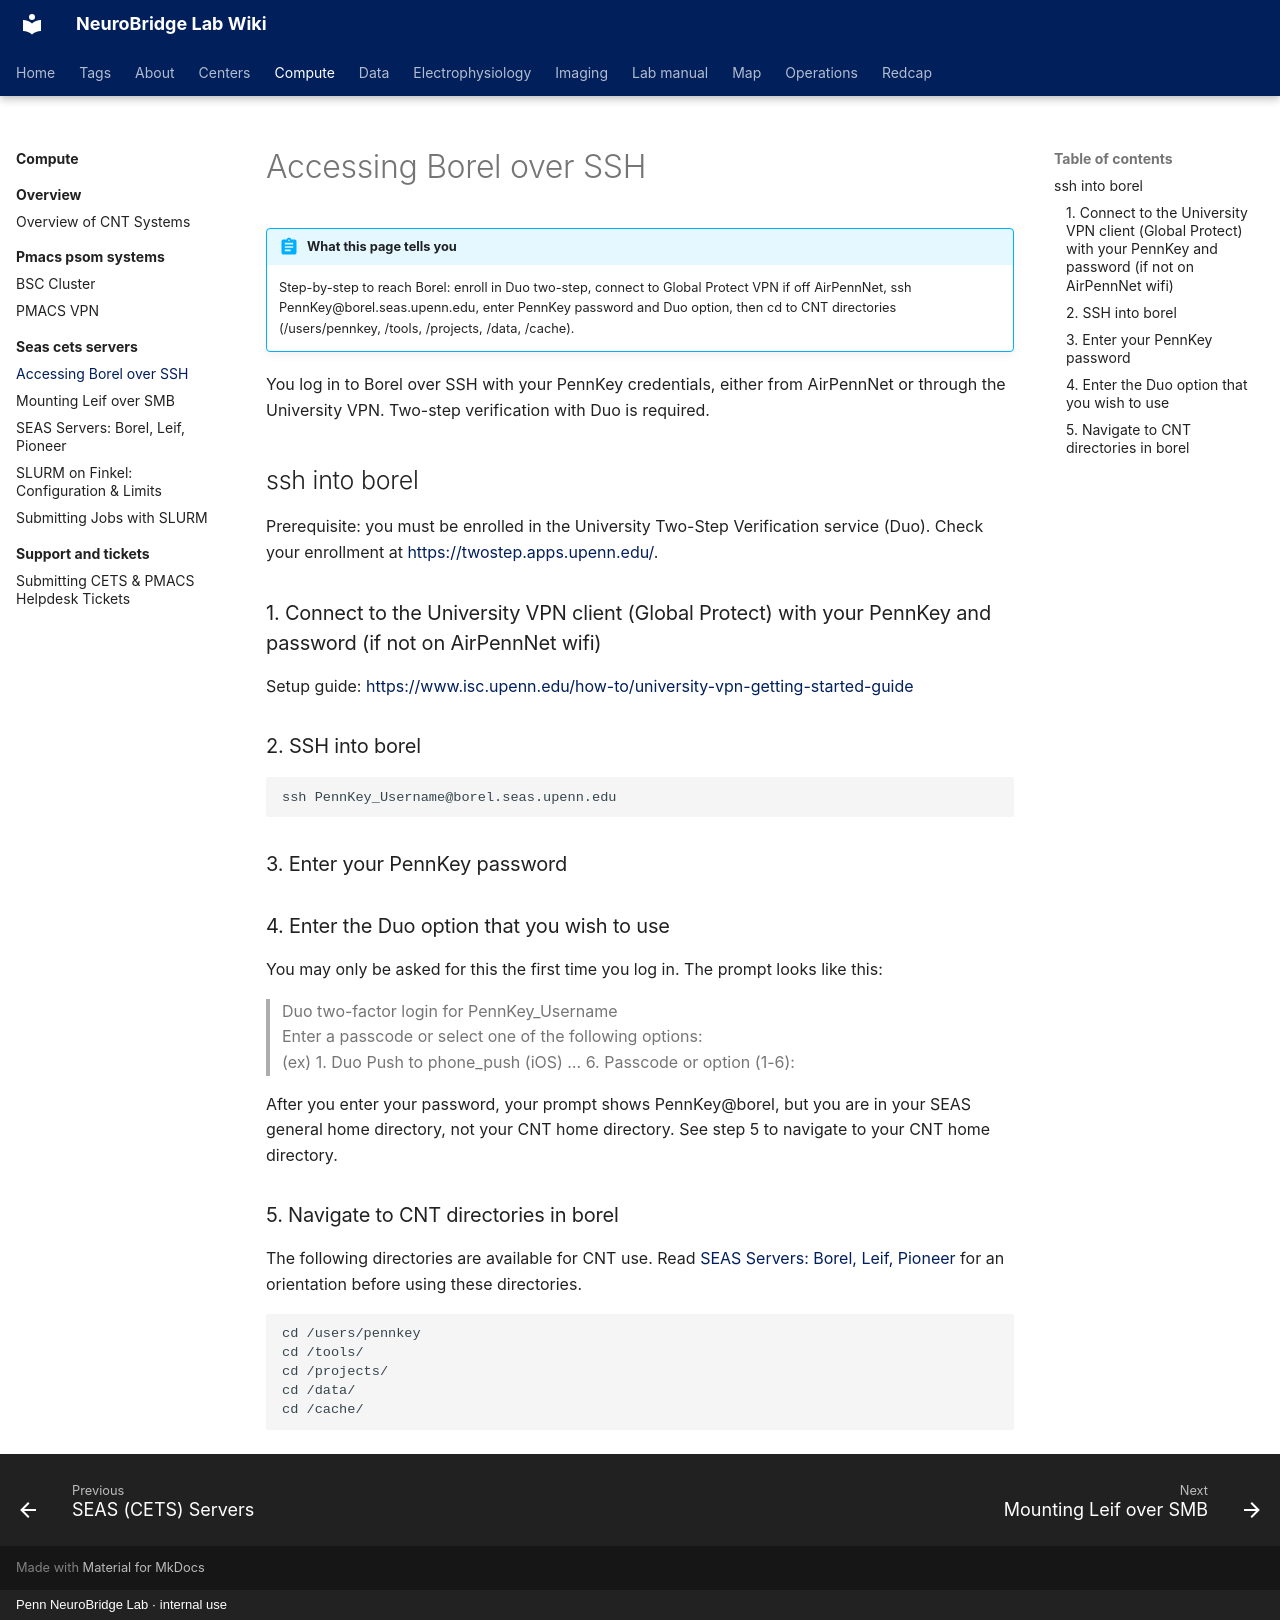

repository: penn-neurobridge/neurobridge-wiki · page: compute/seas-cets-servers/accessing-borel-over-ssh/index.html · generator: mkdocs · copyright: Penn NeuroBridge Lab · internal use

---
title: "Accessing Borel over SSH"
stage: "Data Analytics"
roles: [analyst, pipeline]
order: 2
source: cnt
---

# Accessing Borel over SSH

!!! abstract "What this page tells you"
    Step-by-step to reach Borel: enroll in Duo two-step, connect to Global Protect VPN if off AirPennNet, ssh PennKey@borel.seas.upenn.edu, enter PennKey password and Duo option, then cd to CNT directories (/users/pennkey, /tools, /projects, /data, /cache).

You log in to Borel over SSH with your PennKey credentials, either from AirPennNet or through the University VPN. Two-step verification with Duo is required.

## ssh into borel

Prerequisite: you must be enrolled in the University Two-Step Verification service (Duo). Check your enrollment at [https://twostep.apps.upenn.edu/](https://twostep.apps.upenn.edu/).

### 1\. Connect to the University VPN client (Global Protect) with your PennKey and password (if not on AirPennNet wifi)

Setup guide: [https://www.isc.upenn.edu/how-to/university-vpn-getting-started-guide](https://www.isc.upenn.edu/how-to/university-vpn-getting-started-guide)

### 2\. SSH into borel

```plain
ssh PennKey_Username@borel.seas.upenn.edu
```

### 3\. Enter your PennKey password

### 4\. Enter the Duo option that you wish to use

You may only be asked for this the first time you log in. The prompt looks like this:

> Duo two-factor login for PennKey\_Username
> Enter a passcode or select one of the following options:
> (ex) 1. Duo Push to phone\_push (iOS) … 6. Passcode or option (1-6):

After you enter your password, your prompt shows PennKey@borel, but you are in your SEAS general home directory, not your CNT home directory. See step 5 to navigate to your CNT home directory.

### 5\. Navigate to CNT directories in borel

The following directories are available for CNT use. Read [SEAS Servers: Borel, Leif, Pioneer](seas-servers-borel-leif-pioneer.md) for an orientation before using these directories.

```plain
cd /users/pennkey
cd /tools/
cd /projects/
cd /data/
cd /cache/
```
